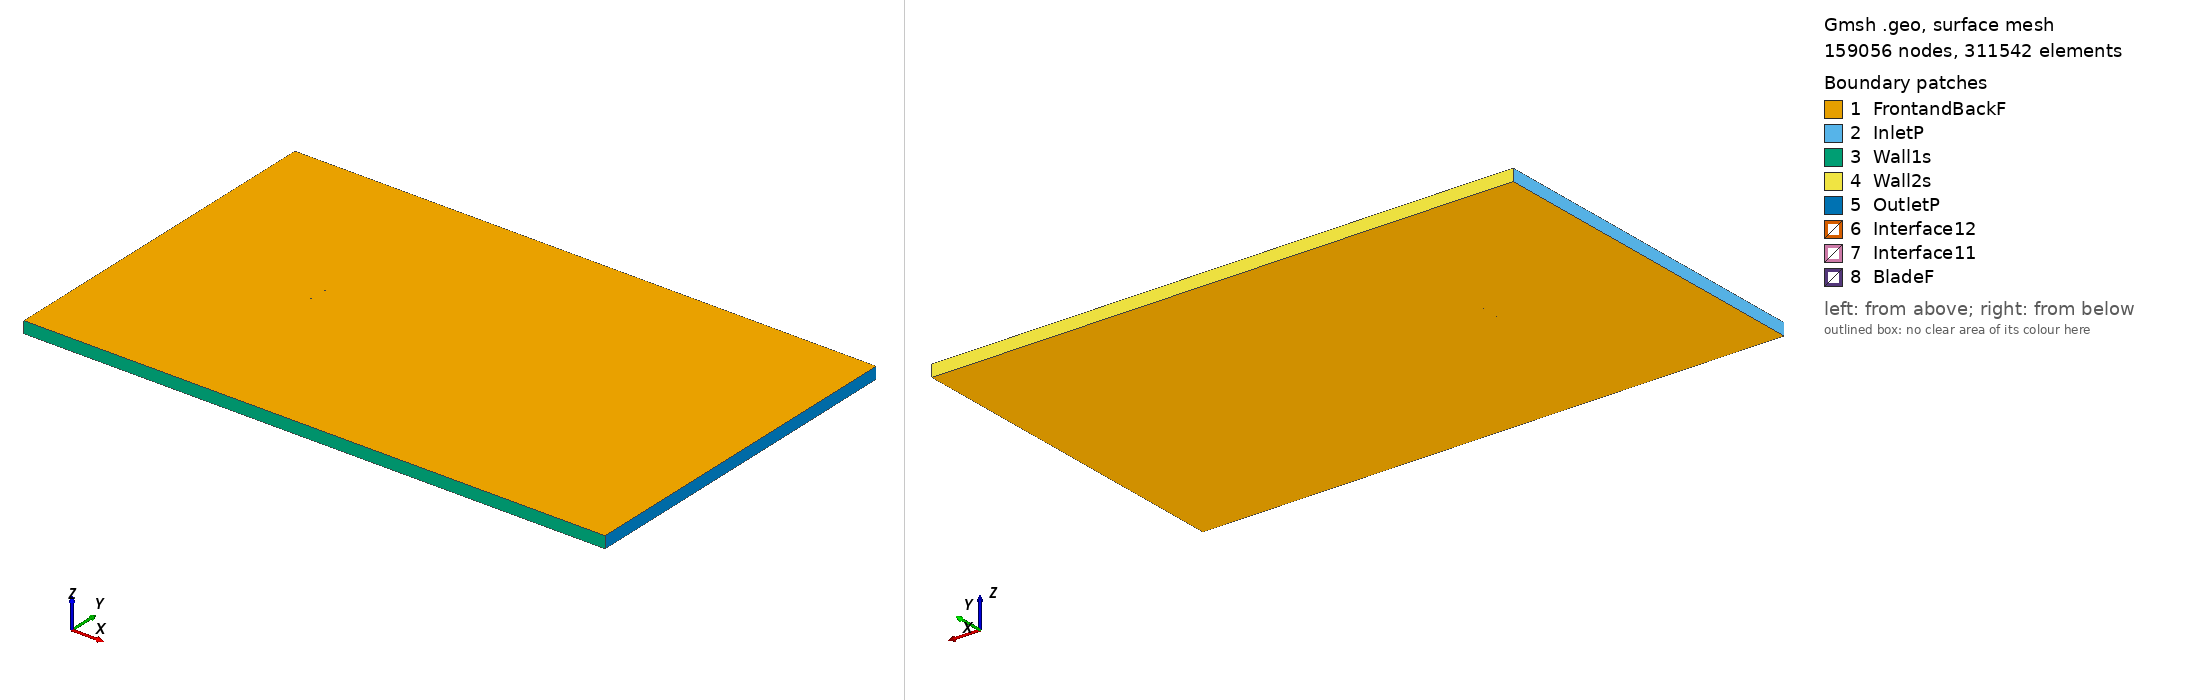

Gmsh geometry script, surface-meshed: 159056 nodes, 311542 surface elements. Boundary patches (legend numbers): 1 FrontandBackF, 2 InletP, 3 Wall1s, 4 Wall2s, 5 OutletP, 6 Interface12, 7 Interface11, 8 BladeF. Left view from above one corner, right view from below the opposite corner. Legend entries are the model's physical surfaces. The drawing asked Gmsh for element sizes between 1% and 20% of the model's largest extent; the script's own settings can give other sizes.

=== clarkw_tsr_-1.3028_aoa_-4.2096.geo (drawn) ===
SetFactory("OpenCASCADE");

Point(1) = {0.074706, 0.743365, 0, 1.0};
Point(2) = {0.071215, 0.743957, 0, 1.0};
Point(3) = {0.063390, 0.745184, 0, 1.0};
Point(4) = {0.047771, 0.747223, 0, 1.0};
Point(5) = {0.032188, 0.748769, 0, 1.0};
Point(6) = {0.016649, 0.749715, 0, 1.0};
Point(7) = {0.001159, 0.750000, 0, 1.0};
Point(8) = {-0.014280, 0.749577, 0, 1.0};
Point(9) = {-0.029664, 0.748431, 0, 1.0};
Point(10) = {-0.044967, 0.746161, 0, 1.0};
Point(11) = {-0.052567, 0.744342, 0, 1.0};
Point(12) = {-0.060119, 0.741861, 0, 1.0};
Point(13) = {-0.063876, 0.740351, 0, 1.0};
Point(14) = {-0.067608, 0.738517, 0, 1.0};
Point(15) = {-0.071304, 0.736192, 0, 1.0};
Point(16) = {-0.073123, 0.734638, 0, 1.0};
Point(17) = {-0.074798, 0.731113, 0, 1.0};
Point(18) = {-0.072692, 0.728776, 0, 1.0};
Point(19) = {-0.070719, 0.728238, 0, 1.0};
Point(20) = {-0.066813, 0.727716, 0, 1.0};
Point(21) = {-0.062938, 0.727612, 0, 1.0};
Point(22) = {-0.059080, 0.727736, 0, 1.0};
Point(23) = {-0.051385, 0.728278, 0, 1.0};
Point(24) = {-0.043710, 0.729083, 0, 1.0};
Point(25) = {-0.028394, 0.731167, 0, 1.0};
Point(26) = {-0.013079, 0.733268, 0, 1.0};
Point(27) = {0.002277, 0.734799, 0, 1.0};
Point(28) = {0.017658, 0.736007, 0, 1.0};
Point(29) = {0.033040, 0.737184, 0, 1.0};
Point(30) = {0.048397, 0.738715, 0, 1.0};
Point(31) = {0.063738, 0.740461, 0, 1.0};
Point(32) = {0.071401, 0.741433, 0, 1.0};
Point(33) = {0.074816, 0.741873, 0, 1.0};
Point(34) = {-0.074706, -0.743365, 0, 1.0};
Point(35) = {-0.071215, -0.743957, 0, 1.0};
Point(36) = {-0.063390, -0.745184, 0, 1.0};
Point(37) = {-0.047771, -0.747223, 0, 1.0};
Point(38) = {-0.032188, -0.748769, 0, 1.0};
Point(39) = {-0.016649, -0.749715, 0, 1.0};
Point(40) = {-0.001159, -0.750000, 0, 1.0};
Point(41) = {0.014280, -0.749577, 0, 1.0};
Point(42) = {0.029664, -0.748431, 0, 1.0};
Point(43) = {0.044967, -0.746161, 0, 1.0};
Point(44) = {0.052567, -0.744342, 0, 1.0};
Point(45) = {0.060119, -0.741861, 0, 1.0};
Point(46) = {0.063876, -0.740351, 0, 1.0};
Point(47) = {0.067608, -0.738517, 0, 1.0};
Point(48) = {0.071304, -0.736192, 0, 1.0};
Point(49) = {0.073123, -0.734638, 0, 1.0};
Point(50) = {0.074798, -0.731113, 0, 1.0};
Point(51) = {0.072692, -0.728776, 0, 1.0};
Point(52) = {0.070719, -0.728238, 0, 1.0};
Point(53) = {0.066813, -0.727716, 0, 1.0};
Point(54) = {0.062938, -0.727612, 0, 1.0};
Point(55) = {0.059080, -0.727736, 0, 1.0};
Point(56) = {0.051385, -0.728278, 0, 1.0};
Point(57) = {0.043710, -0.729083, 0, 1.0};
Point(58) = {0.028394, -0.731167, 0, 1.0};
Point(59) = {0.013079, -0.733268, 0, 1.0};
Point(60) = {-0.002277, -0.734799, 0, 1.0};
Point(61) = {-0.017658, -0.736007, 0, 1.0};
Point(62) = {-0.033040, -0.737184, 0, 1.0};
Point(63) = {-0.048397, -0.738715, 0, 1.0};
Point(64) = {-0.063738, -0.740461, 0, 1.0};
Point(65) = {-0.071401, -0.741433, 0, 1.0};
Point(66) = {-0.074816, -0.741873, 0, 1.0};

// Lines: first blade (splines 1-4)
Spline(1) = {1:33};
Spline(2) = {33,1};

// Lines: second blade (splines 5-8)
Spline(3) = {34:66};
Spline(4) = {66,34};

// Outer domain (points 20001-4 and lines)
Point(67) = {-13.50000000, -15.00000000, 0, 1.0};
Point(68) = {-13.50000000, 15.00000000, 0, 1.0};
Point(69) = {36.00000000, 15.00000000, 0, 1.0};
Point(70) = {36.00000000, -15.00000000, 0, 1.0};
Line(11) = {67, 68};
Line(12) = {68, 69};
Line(13) = {69, 70};
Line(14) = {67, 70};

// Interface (between moving and stationary domain) (circles)
Circle(9) = {0, 0, 0, 0.80000000, 0, 2*Pi};
Circle(10) = {0, 0, 0, 0.80000000, 0, 2*Pi};

// Loops collect Lines/Splines/etc (blade1, blade2, domain, first circle)
Line Loop(1) = {1:2};
Line Loop(2) = {3:4};
Line Loop(3) = {11,12,13,-14};
Line Loop(4) = {9};

// BooleanDifference cuts out the circle/interface from the domain
Plane Surface(1) = {3};
Plane Surface(2) = {4};
BooleanDifference{ Surface{1}; Delete;}{ Surface{2}; Delete;}

// This one cuts out the blades from the inner circle/interface
Line Loop(6) = {10};
Plane Surface(5) = {6};
Plane Surface(6) = {1};
Plane Surface(7) = {2};
BooleanDifference{ Surface{5}; Delete;}{ Surface{6,7}; Delete;}

// extrude to 3rd dimension
Extrude {0, 0, 1} {Surface{1}; Surface{5}; Layers{1}; Recombine;}

// Physical Surfaces are the named boundaries (patches)
Physical Surface("Interface11") = {12};
Physical Surface("Interface12") = {10};

// sides of domain
Physical Surface("InletP") = {6};
Physical Surface("OutletP") = {9};

// top and bottom of domain
Physical Surface("Wall1s") = {7};
Physical Surface("Wall2s") = {8};

// Check FrontandBackF by ensuring there is nothing in the 3rd dimension
Physical Surface("FrontandBackF") = {1,11,5,17};
Physical Surface("BladeF") = {13:16};
Physical Volume("Turbine") = {2};
Physical Volume("Farfield") = {1};

// settings for airfoil boundary layer
Field[1] = BoundaryLayer;
Field[1].EdgesList = {1:4};
Field[1].hwall_n = 1e-3;
Field[1].thickness = 1.5e-2;
Field[1].ratio = 1.05;
Field[1].Quads = 1;
BoundaryLayer Field = 1;

// control points for mesh (blade and interface)
// floor((arc length / 1.5mm)/ 2) -> Transfinite Line
Transfinite Line {1,3} = 102 Using Progression 1;
Transfinite Line {2,4} = 2 Using Progression 1;
Transfinite Line {9, 15} = 800 Using Progression 1;

// For more information on gmsh syntax, visit http://gmsh.info/doc/texinfo/gmsh.html
